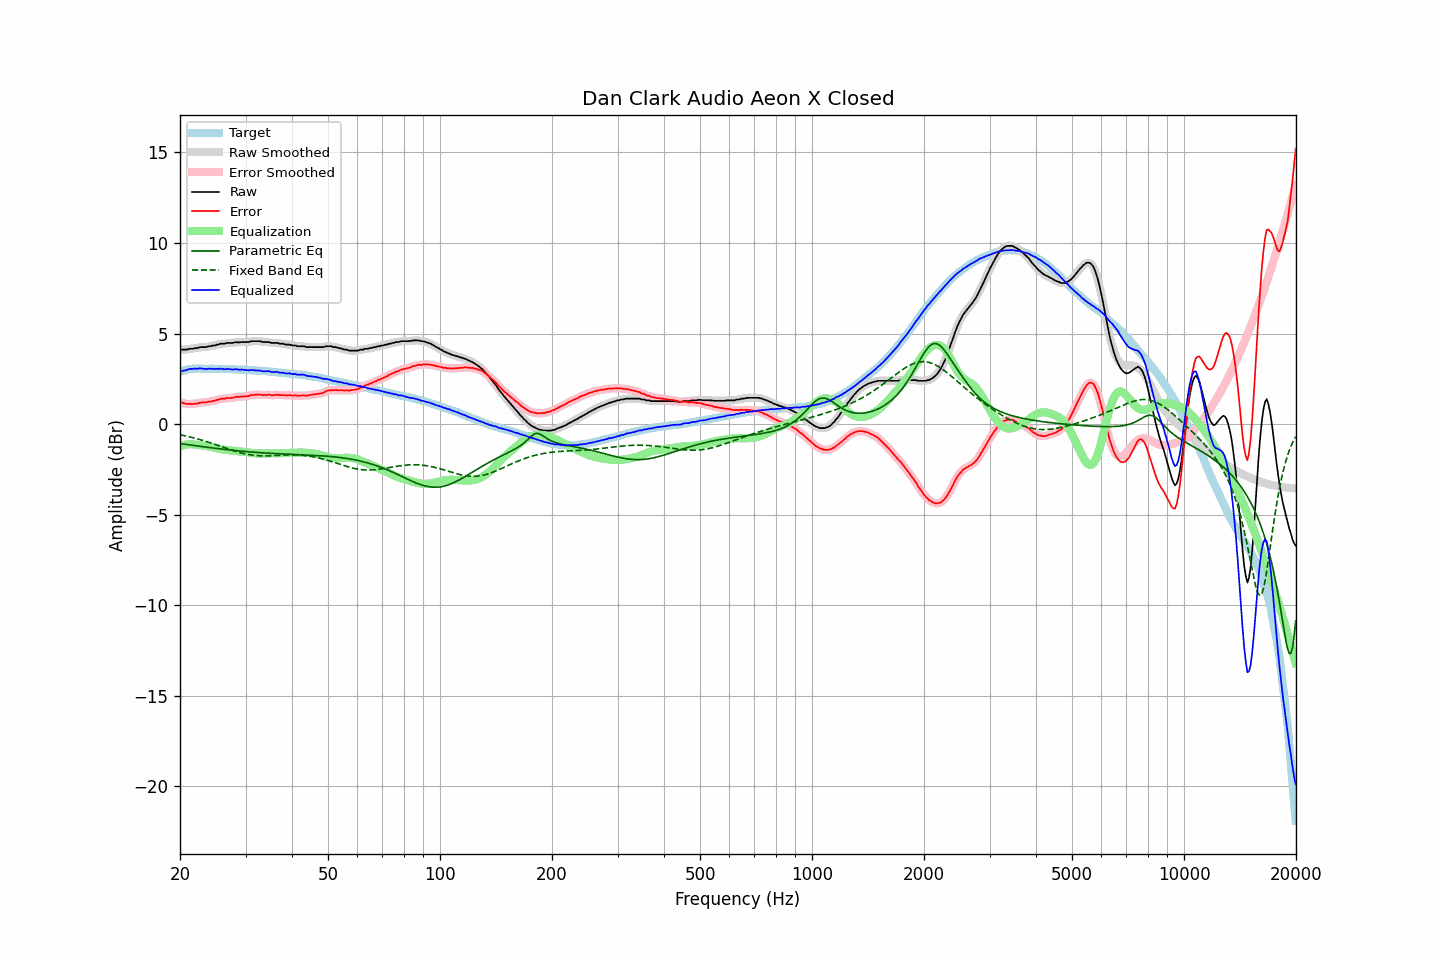

The file beside this chart, header and first rows:
frequency, raw, error, smoothed, error_smoothed, equalization, parametric_eq, fixed_band_eq, equalized_raw, equalized_smoothed, target
20.00, 4.11, 1.22, 4.11, 1.23, -1.21, -1.08, -0.59, 2.90, 2.90, 2.89
20.20, 4.11, 1.19, 4.11, 1.19, -1.19, -1.09, -0.61, 2.92, 2.92, 2.92
20.40, 4.11, 1.16, 4.10, 1.16, -1.16, -1.10, -0.62, 2.95, 2.94, 2.95
20.61, 4.11, 1.14, 4.11, 1.14, -1.14, -1.11, -0.64, 2.96, 2.96, 2.97
20.81, 4.11, 1.11, 4.12, 1.12, -1.13, -1.12, -0.66, 2.98, 2.99, 3.00
21.02, 4.13, 1.10, 4.13, 1.11, -1.12, -1.14, -0.68, 3.01, 3.01, 3.03
21.23, 4.16, 1.12, 4.15, 1.11, -1.11, -1.15, -0.70, 3.05, 3.03, 3.04
21.44, 4.16, 1.11, 4.16, 1.11, -1.11, -1.16, -0.73, 3.05, 3.05, 3.05
21.66, 4.16, 1.10, 4.17, 1.12, -1.12, -1.17, -0.75, 3.04, 3.06, 3.06
21.87, 4.19, 1.13, 4.18, 1.12, -1.13, -1.19, -0.77, 3.06, 3.05, 3.06
22.09, 4.20, 1.13, 4.20, 1.13, -1.14, -1.20, -0.80, 3.06, 3.06, 3.06
22.31, 4.20, 1.14, 4.22, 1.15, -1.15, -1.21, -0.82, 3.05, 3.07, 3.06
22.54, 4.24, 1.17, 4.23, 1.17, -1.16, -1.22, -0.84, 3.08, 3.07, 3.06
22.76, 4.25, 1.19, 4.24, 1.18, -1.17, -1.23, -0.87, 3.08, 3.07, 3.06
22.99, 4.25, 1.20, 4.25, 1.19, -1.18, -1.25, -0.90, 3.06, 3.07, 3.05
23.22, 4.25, 1.20, 4.25, 1.19, -1.20, -1.26, -0.92, 3.05, 3.05, 3.05
23.45, 4.25, 1.20, 4.26, 1.21, -1.21, -1.27, -0.95, 3.04, 3.05, 3.05
23.69, 4.27, 1.22, 4.27, 1.22, -1.22, -1.28, -0.98, 3.05, 3.05, 3.05
23.92, 4.30, 1.25, 4.29, 1.23, -1.23, -1.29, -1.01, 3.06, 3.05, 3.05
24.16, 4.30, 1.24, 4.31, 1.25, -1.25, -1.30, -1.03, 3.05, 3.06, 3.06
24.40, 4.33, 1.27, 4.32, 1.26, -1.27, -1.31, -1.06, 3.06, 3.05, 3.06
24.65, 4.34, 1.29, 4.34, 1.28, -1.29, -1.33, -1.09, 3.05, 3.05, 3.05
24.89, 4.35, 1.30, 4.36, 1.31, -1.31, -1.34, -1.12, 3.04, 3.05, 3.05
25.14, 4.39, 1.34, 4.38, 1.33, -1.33, -1.35, -1.15, 3.06, 3.05, 3.05
25.39, 4.39, 1.34, 4.41, 1.36, -1.35, -1.36, -1.19, 3.04, 3.05, 3.05
25.65, 4.44, 1.39, 4.43, 1.38, -1.37, -1.37, -1.22, 3.07, 3.05, 3.05
25.91, 4.44, 1.40, 4.43, 1.39, -1.39, -1.38, -1.25, 3.05, 3.04, 3.04
26.16, 4.44, 1.40, 4.45, 1.41, -1.40, -1.39, -1.28, 3.04, 3.04, 3.04
26.43, 4.44, 1.40, 4.45, 1.42, -1.42, -1.40, -1.31, 3.02, 3.04, 3.04
26.69, 4.48, 1.44, 4.47, 1.43, -1.43, -1.41, -1.34, 3.05, 3.04, 3.04
26.96, 4.48, 1.44, 4.48, 1.44, -1.44, -1.42, -1.37, 3.04, 3.04, 3.04
27.23, 4.48, 1.44, 4.48, 1.45, -1.45, -1.43, -1.40, 3.03, 3.03, 3.04
27.50, 4.48, 1.44, 4.48, 1.45, -1.46, -1.44, -1.43, 3.02, 3.02, 3.03
27.77, 4.48, 1.46, 4.49, 1.47, -1.47, -1.45, -1.46, 3.01, 3.02, 3.02
28.05, 4.51, 1.49, 4.51, 1.49, -1.48, -1.46, -1.49, 3.03, 3.02, 3.02
28.33, 4.53, 1.52, 4.51, 1.50, -1.49, -1.47, -1.52, 3.04, 3.02, 3.01
28.62, 4.51, 1.50, 4.52, 1.51, -1.50, -1.47, -1.54, 3.01, 3.02, 3.01
28.90, 4.51, 1.50, 4.52, 1.51, -1.51, -1.48, -1.57, 3.00, 3.01, 3.01
29.19, 4.53, 1.53, 4.52, 1.52, -1.52, -1.49, -1.59, 3.01, 3.01, 3.00
29.48, 4.53, 1.52, 4.53, 1.52, -1.52, -1.50, -1.61, 3.01, 3.00, 3.01
29.78, 4.53, 1.53, 4.53, 1.53, -1.53, -1.51, -1.63, 3.00, 3.00, 3.00
30.08, 4.53, 1.53, 4.52, 1.53, -1.54, -1.52, -1.65, 2.99, 2.98, 3.00
30.38, 4.53, 1.54, 4.53, 1.54, -1.55, -1.52, -1.67, 2.97, 2.98, 2.99
30.68, 4.53, 1.54, 4.55, 1.56, -1.57, -1.53, -1.69, 2.96, 2.98, 2.98
30.99, 4.58, 1.61, 4.56, 1.59, -1.58, -1.54, -1.70, 2.99, 2.98, 2.97
31.30, 4.58, 1.61, 4.58, 1.60, -1.60, -1.54, -1.71, 2.98, 2.98, 2.97
31.61, 4.58, 1.61, 4.58, 1.62, -1.61, -1.55, -1.72, 2.97, 2.98, 2.97
31.93, 4.58, 1.62, 4.58, 1.62, -1.62, -1.56, -1.73, 2.96, 2.96, 2.96
32.24, 4.58, 1.63, 4.58, 1.63, -1.62, -1.56, -1.74, 2.96, 2.96, 2.95
32.57, 4.58, 1.63, 4.58, 1.63, -1.62, -1.57, -1.75, 2.96, 2.95, 2.95
32.89, 4.58, 1.63, 4.57, 1.62, -1.62, -1.58, -1.75, 2.96, 2.94, 2.95
33.22, 4.54, 1.61, 4.55, 1.61, -1.62, -1.58, -1.75, 2.92, 2.93, 2.93
33.55, 4.53, 1.60, 4.53, 1.60, -1.62, -1.59, -1.75, 2.91, 2.92, 2.93
33.89, 4.53, 1.61, 4.53, 1.60, -1.61, -1.59, -1.75, 2.92, 2.92, 2.92
34.23, 4.53, 1.61, 4.53, 1.61, -1.61, -1.60, -1.75, 2.92, 2.92, 2.92
34.57, 4.53, 1.62, 4.52, 1.61, -1.61, -1.61, -1.75, 2.92, 2.92, 2.91
34.92, 4.51, 1.61, 4.51, 1.61, -1.61, -1.61, -1.75, 2.90, 2.90, 2.90
35.27, 4.48, 1.59, 4.49, 1.60, -1.61, -1.62, -1.74, 2.87, 2.88, 2.89
35.62, 4.48, 1.60, 4.48, 1.60, -1.61, -1.62, -1.74, 2.87, 2.87, 2.88
35.97, 4.48, 1.61, 4.48, 1.61, -1.61, -1.63, -1.73, 2.87, 2.87, 2.87
... 635 more rows
